Dataset: data (GitHub, crumeike/ASTRA). Classes: slight damage, moderate damage, extensive damage, complete damage, debris, undamaged.

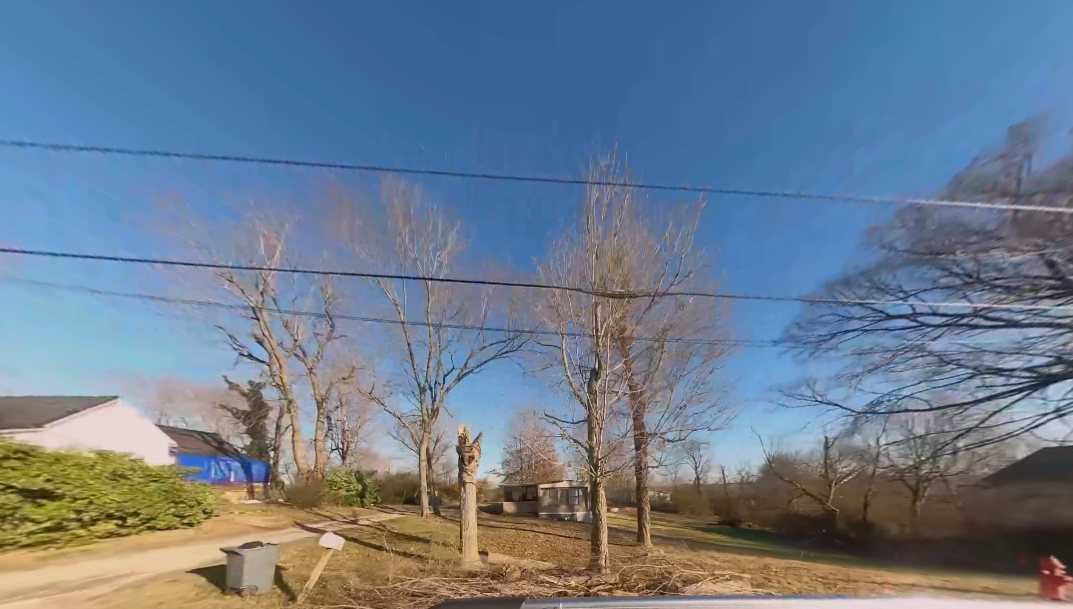
Label: debris

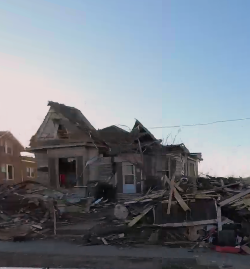
Label: complete damage

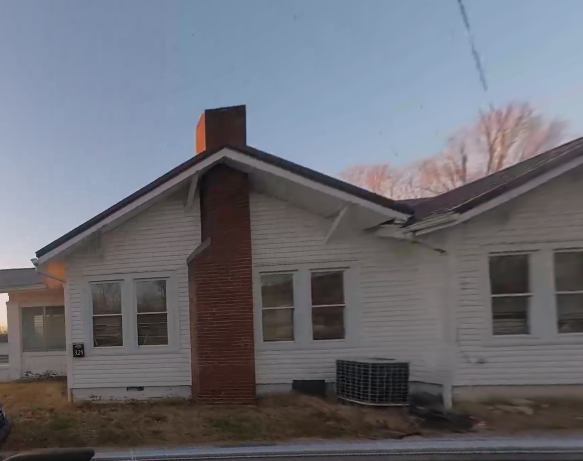
Label: slight damage

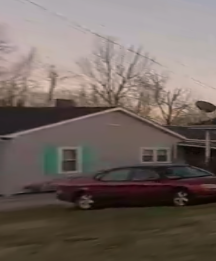
Label: undamaged

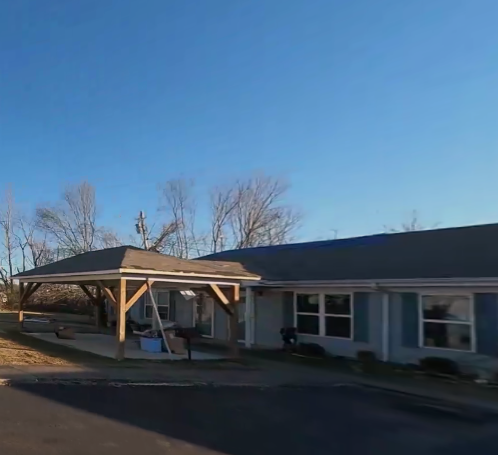
Label: moderate damage

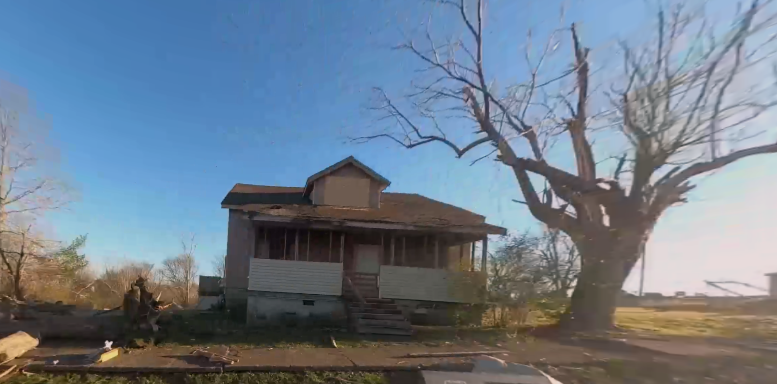
Label: slight damage
